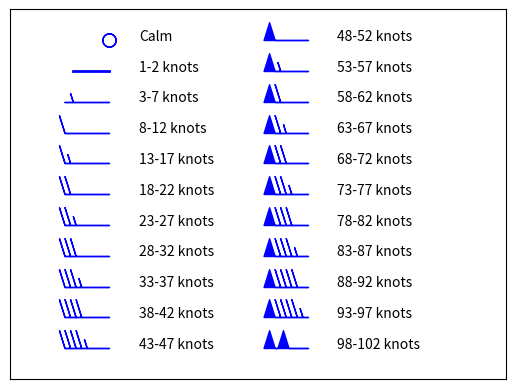

Here is the Python script that generated this plot:
"""An example to show barbs being plotted."""

import matplotlib.pyplot as plt
import numpy as np

_BARB_BINS = np.arange(20) * 5 + 3
knots = {
    0: "1-2 knots",
    1: "3-7 knots",
    2: "8-12 knots",
    3: "13-17 knots",
    4: "18-22 knots",
    5: "23-27 knots",
    6: "28-32 knots",
    7: "33-37 knots",
    8: "38-42 knots",
    9: "43-47 knots",
    10: "48-52 knots",
    11: "53-57 knots",
    12: "58-62 knots",
    13: "63-67 knots",
    14: "68-72 knots",
    15: "73-77 knots",
    16: "78-82 knots",
    17: "83-87 knots",
    18: "88-92 knots",
    19: "93-97 knots",
    20: "98-102 knots",
}

color = "blue"
kwargs = dict(length=8, color=color)
lsx = 1
rsx = 3
ly = 23
delta = 0.3

plt.barbs(lsx, ly, 0, 0, **kwargs)
plt.text(lsx + delta, ly, "Calm")

plt.plot([lsx - 0.36, lsx], [ly - 2, ly - 2], linewidth=2, color=color)
plt.text(lsx + delta, ly - 2, knots[0])

for i, u in enumerate(range(5, 50, 5)):
    y = ly - (i + 2) * 2
    plt.barbs(lsx, y, u, 0, **kwargs)
    plt.text(lsx + delta, y, knots[np.searchsorted(_BARB_BINS, u, side="right")])

for i, u in enumerate(range(50, 105, 5)):
    y = ly - i * 2
    plt.barbs(rsx, y, u, 0, **kwargs)
    plt.text(rsx + delta, y, knots[np.searchsorted(_BARB_BINS, u, side="right")])

ax = plt.gca()
ax.set_xlim(0, 5)
ax.set_ylim(1, 25)
ax.get_xaxis().set_visible(False)
ax.get_yaxis().set_visible(False)
plt.show()
